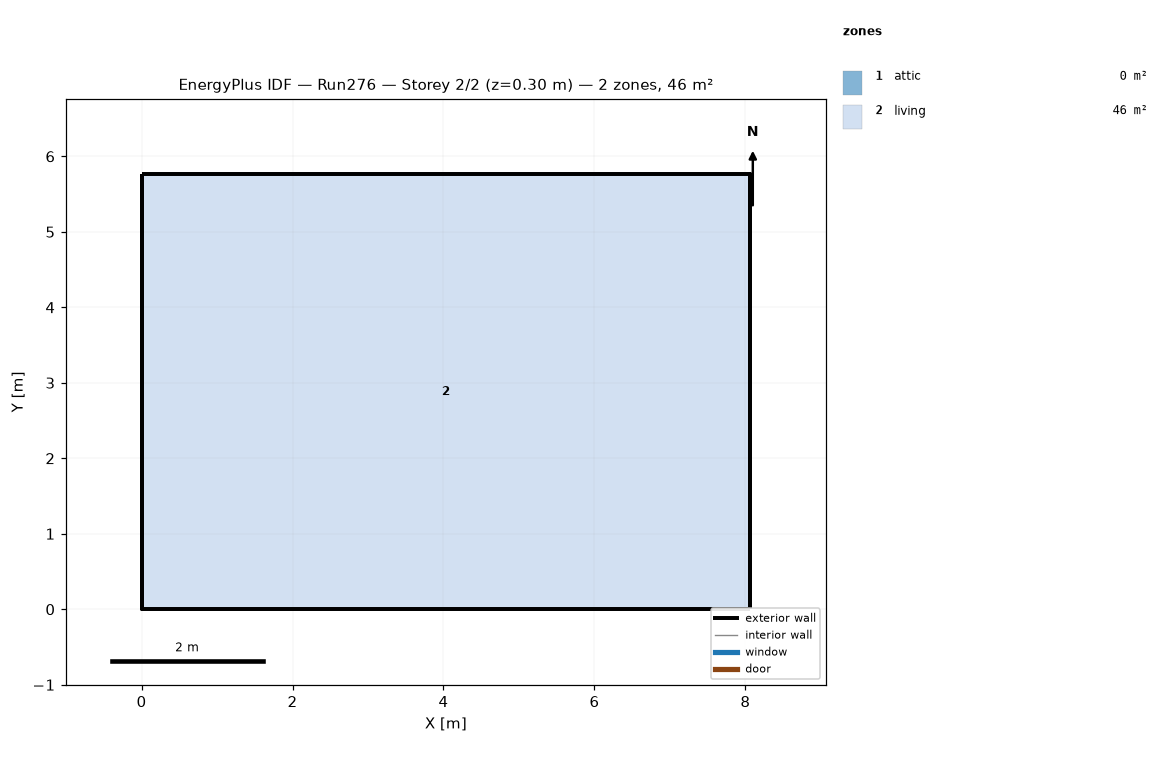
=== STOREY PLAN SPEC (per zone: floor XY polygon, exterior-wall plan segments, windows/doors) ===
zone 1: attic  (0.0 m²)
  exterior wall: (8.06, 0.00) – (8.06, 5.76) – (8.06, 2.88)  [8.6 m]
  exterior wall: (0.00, 5.76) – (0.00, 0.00) – (0.00, 2.88)  [8.6 m]
zone 2: living  (46.5 m²)
  floor: (0.00, 0.00) (0.00, 5.76) (8.06, 5.76) (8.06, 0.00)
  exterior wall: (0.00, 0.00) – (8.06, 0.00)  [8.1 m]
  exterior wall: (8.06, 0.00) – (8.06, 5.76)  [5.8 m]
  exterior wall: (8.06, 5.76) – (0.00, 5.76)  [8.1 m]
  exterior wall: (0.00, 5.76) – (0.00, 0.00)  [5.8 m]

=== DERIVED (storey summary) ===
Building: Run276
Storey: 2 of 2  (floor level z = 0.30 m)
Storey gross floor area: 46.5 m²
Zones on this storey: 2
  - attic: floor 0.0 m²; exterior wall 17.3 m (7.9 m²); WWR 0.0%
  - living: floor 46.5 m²; exterior wall 27.6 m (101.1 m²); WWR 0.0%
Zone adjacency: (none detected)